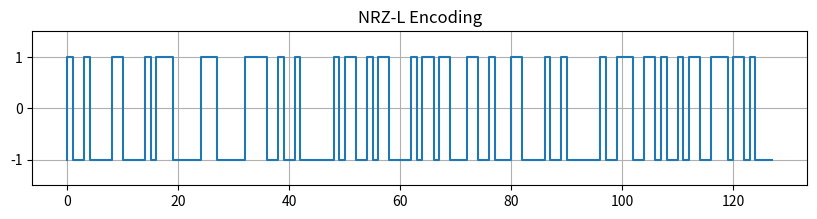

Python code for this plot:
import matplotlib.pyplot as plt
import numpy as np

bitstream = '01001000011000010111000001110000011110010010000001011001011000010110110001100100011000010010000001001110011010010110011101101000'

# تابع پیاده سازی NRZ-L
def nrz_l_encode(bitstream):
    return [1 if bit == '1' else -1 for bit in bitstream]

# نمودار NRZ-L
def plot_signal(signal, title):
    plt.figure(figsize=(10,2))
    plt.plot(signal, drawstyle='steps-pre')
    plt.title(title)
    plt.ylim(-1.5, 1.5)
    plt.grid(True)
    plt.show()

encoded_signal = nrz_l_encode(bitstream)
plot_signal(encoded_signal, "NRZ-L Encoding")
